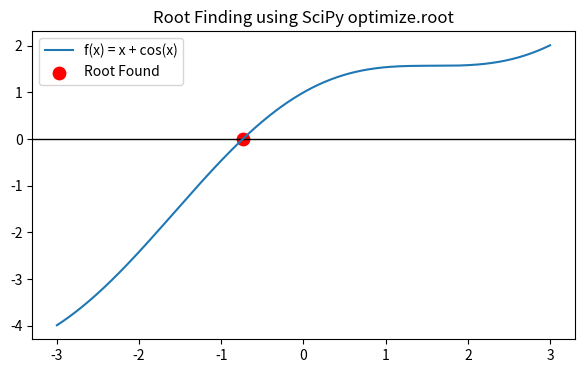
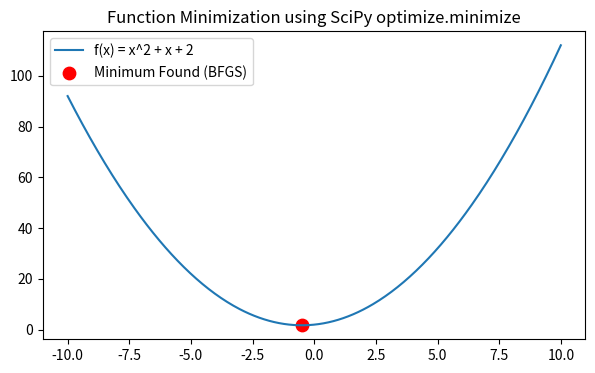

Reproduce these figures in Python, in order.
import numpy as np
import matplotlib.pyplot as plt
from scipy.optimize import root, minimize
from math import cos

print("============================")
print("     SciPy Optimizers       ")
print("============================\n")

# ---------------------------------------------------------------
# 1. Optimizers Introduction
# ---------------------------------------------------------------
print("[INFO] Optimizers in SciPy are used to either find the ROOT of an equation or MINIMIZE a function.")
print("\n[IMPORTANT NOTE] NumPy can solve polynomials/linear equations, but SciPy is needed for non-linear equations.\n")

# ---------------------------------------------------------------
# 2. Root Finding Example
# ---------------------------------------------------------------
print("============================")
print("     Root Finding           ")
print("============================")

def eqn(x):
    return x + cos(x)

print("Equation: f(x) = x + cos(x)")

# Initial guess x0 = 0
myroot = root(eqn, 0)

print("Root (solution for f(x)=0):", myroot.x)
print("\nFull details of root finding result:")
print(myroot)

# Visualization of the root
x_vals = np.linspace(-3, 3, 400)
y_vals = [eqn(x) for x in x_vals]

plt.figure(figsize=(7,4))
plt.axhline(0, color='black', linewidth=1)
plt.plot(x_vals, y_vals, label='f(x) = x + cos(x)')
plt.scatter(myroot.x, eqn(myroot.x), color='red', s=80, label='Root Found')
plt.title("Root Finding using SciPy optimize.root")
plt.legend()
plt.show()

# ---------------------------------------------------------------
# 3. Minimization Example
# ---------------------------------------------------------------
print("\n============================")
print("     Function Minimization  ")
print("============================")

def func(x):
    return x**2 + x + 2

print("Function: f(x) = x^2 + x + 2")

# Minimize using BFGS method
mymin = minimize(func, 0, method='BFGS')
print("Minimization Result (BFGS):")
print(mymin)

# Try another method (CG)
mymin_cg = minimize(func, 0, method='CG')
print("\nMinimization Result (CG):")
print(mymin_cg)

print("\n[IMPORTANT NOTE] Different methods may converge differently, but all aim to find a local minimum.")

# Visualization of minimization
x_vals = np.linspace(-10, 10, 400)
y_vals = func(x_vals)

plt.figure(figsize=(7,4))
plt.plot(x_vals, y_vals, label='f(x) = x^2 + x + 2')
plt.scatter(mymin.x, mymin.fun, color='red', s=80, label='Minimum Found (BFGS)')
plt.title("Function Minimization using SciPy optimize.minimize")
plt.legend()
plt.show()

# ---------------------------------------------------------------
# End of Demo
# ---------------------------------------------------------------
print("\n============================")
print(" End of Optimizers Demo ")
print("============================")